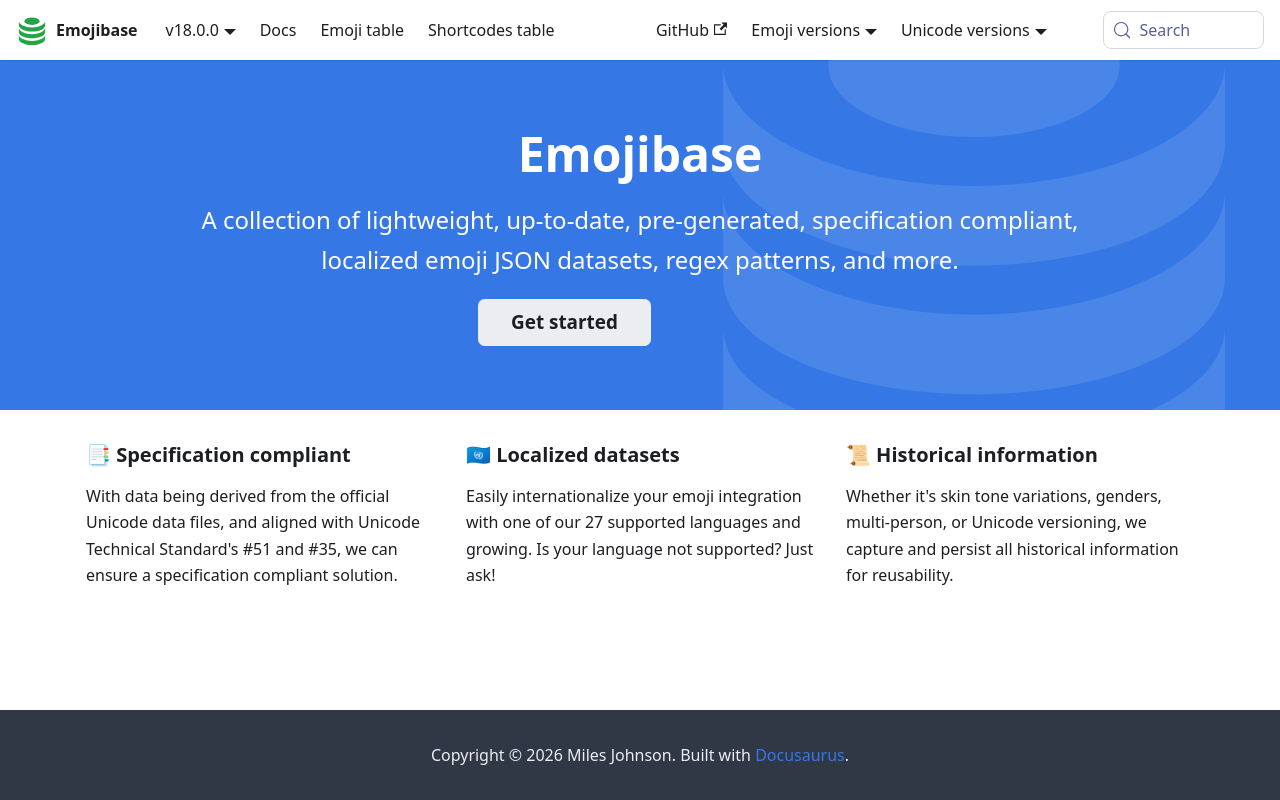

repository: milesj/emojibase · page: index.html · generator: docusaurus

# Emojibase

A collection of lightweight, up-to-date, pre-generated, specification compliant, localized emoji
JSON datasets, regex patterns, and more.

#### Features

- Supports the latest [Emoji 13](https://emojipedia.org/emoji-13.0/),
  [Unicode 13](http://unicode.org/versions/Unicode13.0.0/), and
  [CLDR 36.1](http://cldr.unicode.org/index/downloads/cldr-36) release versions
- Built directly from the [emoji data source files](http://unicode.org/Public/emoji/)
- Based on the official [Unicode Technical Standard #51](http://www.unicode.org/reports/tr51/)
  (rev 16)
- With localization provided by
  [Unicode Technical Standard #35](http://unicode.org/reports/tr35/tr35-general.html#Annotations)
